Run: headless pygame with SDL's dummy video driver; simulated clock (each Clock.tick advances the game by its frame time, no real sleeping); random seed 0; keys injected as events and as key.get_pressed() state; no mouse input.
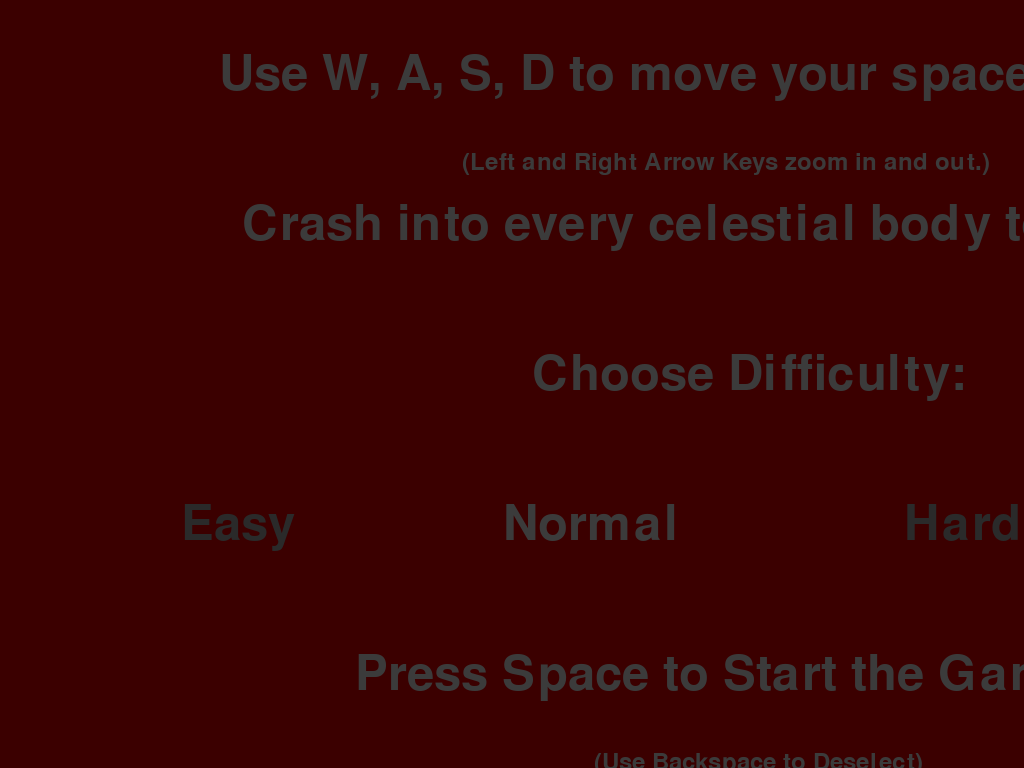
Frame 1 of 4 · flips 1–60 · no input
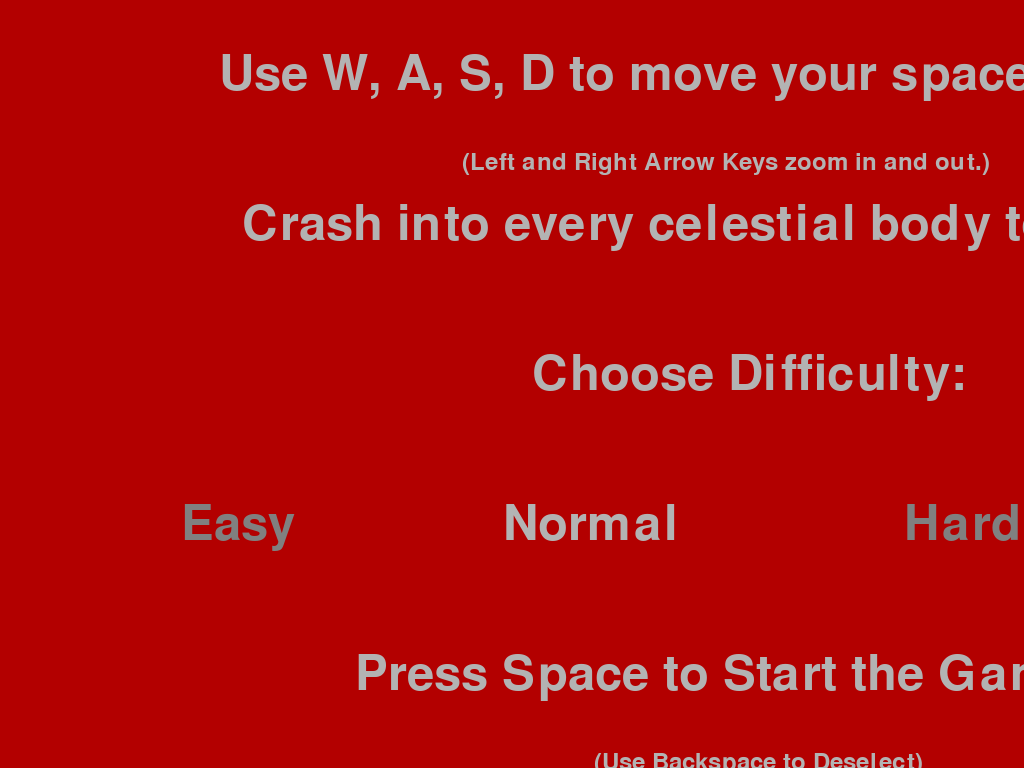
Frame 2 of 4 · flips 61–180 · tapped SPACE, RETURN · held RIGHT (→), D
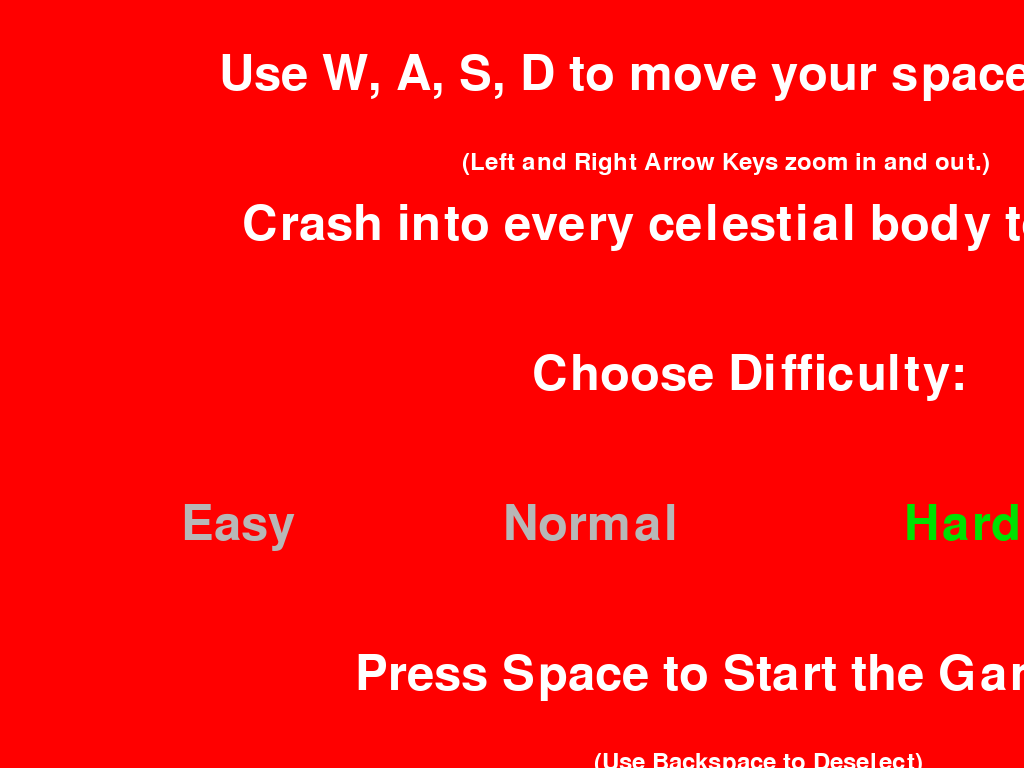
Frame 3 of 4 · flips 181–300 · held DOWN (↓), S
Frame 4 of 4 · flips 301–420 · held LEFT (←), A, UP (↑), W · screen unchanged from frame 3, image omitted

The pygame program that drew these frames:

# import the pygame module
import traceback
import pygame
from time import sleep
from random import randint
from math import floor
import time
import math


# import pygame.locals for easier
# access to key coordinates
from pygame.locals import *

# Define our square object and call super to
# give it all the properties and methods of pygame.sprite.Sprite
# Define the class for our square objects

# initialize pygame
pygame.init()

# Define the dimensions of screen object
screen = pygame.display.set_mode((0, 0), pygame.FULLSCREEN)
width = pygame.display.Info().current_w
height = pygame.display.Info().current_h

x_list = []
y_list = []
mass_list = []

Spheres = []

zoom = 119396250

camera_x = 599400000000
camera_y = -30000000000


class Sphere:
    def __init__(self, x, y, dx, dy, mass, radius, color, index):
        self.x = x
        self.y = y
        self.dx = dx
        self.dy = dy
        self.dx_history = []
        self.dy_history = []
        self.mass = mass
        self.radius = radius
        self.color = color
        self.index = index
        self.touched = False
        Spheres.append(self)
        x_list.append(self.x)
        y_list.append(self.y)
        mass_list.append(self.mass)

    def listify(self):
        return [self.x, self.y, self.dx, self.dy, self.mass, self.radius, self.color, self.index]

    def force(self):
        global objects
        for i in x_list:
            if x_list.index(i) != self.index:
                i1 = y_list[x_list.index(i)]
                try:
                    if math.hypot(self.x - Spheres[x_list.index(i)].x,
                                  self.y - Spheres[x_list.index(i)].y) > self.radius + Spheres[
                        x_list.index(i)].radius:
                        force = 6.6743 * (10 ** (-12)) * (
                                (mass_list[x_list.index(i)]) / math.hypot(self.x - i, self.y - i1) ** 2)
                    else:
                        force = 6.6743 * (10 ** (-12)) * (
                                (mass_list[x_list.index(i)]) / (self.radius + Spheres[x_list.index(i)].radius) ** 2)
                except:
                    traceback.print_exc()
                try:
                    if i - self.x > 0:
                        self.dx += (math.cos(math.atan((i1 - self.y) / (i - self.x)))) * force
                        self.dy += (math.sin(math.atan((i1 - self.y) / (i - self.x)))) * force
                    elif i - self.x < 0:
                        self.dx -= (math.cos(math.atan((i1 - self.y) / (i - self.x)))) * force
                        self.dy -= (math.sin(math.atan((i1 - self.y) / (i - self.x)))) * force

                except:
                    traceback.print_exc()

        try:
            x_list[self.index] = self.x
            y_list[self.index] = self.y
        except:
            traceback.print_exc()
        # self.dx_history.append(self.dx)
        # self.dy_history.append(self.dy)

    def move(self):
        self.x += self.dx / 10
        self.y += self.dy / 10

    def show(self):
        if math.hypot(self.x - Spheres[len(Spheres) - 1].x, self.y - Spheres[len(Spheres) - 1].y) < self.radius + \
                Spheres[len(Spheres) - 1].radius and self != Spheres[len(Spheres) - 1]:
            self.touched = True
        if self.index != len(Spheres) - 1:
            pygame.draw.circle(screen, self.color, (((self.x + camera_x - (width / 2)) / zoom) + (width / 2),
                                                    ((self.y - camera_y - (height / 2)) / zoom) + (height / 2)),
                               self.radius / zoom)
        else:
            pygame.draw.circle(screen, self.color, (((self.x + camera_x - (width / 2)) / zoom) + (width / 2),
                                                    ((self.y - camera_y - (height / 2)) / zoom) + (height / 2)),
                               self.radius)



Particles = []


class Particle:

    def __init__(self, x, y, dx, dy):
        self.x = x
        self.y = y
        self.dx = dx
        self.dy = dy
        self.age = 0
        Particles.append(self)

    def show(self):
        if zoom < 4 * 119396250:
            pygame.draw.circle(screen, (255, 180, 0), (self.x, self.y),
                               4 * ((-1 / 50) * self.age + 1))
        else:
            pygame.draw.circle(screen, (255, 180, 0), (self.x, self.y),
                               (2 * 119396250 * 4 * ((-1 / 50) * self.age + 1)) / zoom)

        self.age += 1
        if self.age == 50:
            Particles.remove(self)
        self.x += self.dx
        self.y += self.dy
        self.dx *= 0.9999
        self.dy *= 0.9999




Times_New_Roman = pygame.font.SysFont("Times New Roman", 72)
Times_New_Roman2 = pygame.font.SysFont("Times New Roman", 36)


def run():
    global Spheres
    global x_list
    global y_list
    global mass_list
    global Particles
    global camera_x
    global camera_y
    global zoom
    global Times_New_Roman
    global Times_New_Roman2

    Spheres = []
    x_list = []
    y_list = []
    mass_list = []

    zoom = 119396250

    camera_x = 599400000000
    camera_y = -30000000000

    Sphere(0, 0, 0, 0, 19891000000000000000000000000000000000000, 18000000000, (255, 225, 225), 0)
    Sphere(608400000000, 0, 0, 1350000000, 5972000000000000000000000000000000, 12000000000, (0, 225, 0), 1)
    Sphere(269732000000, 0, 0, 2100000000, 3285000000000000000000000000000, 9400000000, (138, 138, 138), 2)

    for i in range(6):
        Sphere(randint(-400000000000, 400000000000), randint(-400000000000, 400000000000),
               randint(-200, 200) * 10000000,
               randint(-200, 200) * 10000000, randint(2500000000000000, 5000000000000000000000000000000),
               randint(6000000000, 10000000000),
               (randint(100, 255), randint(100, 255), randint(100, 255)), len(Spheres))

    Sphere(599400000000, -30000000000, 110000000, 1350000000, 597200, 5, (0, 0, 255), len(Spheres))

    choose_mode = True
    running = True
    victory = True
    mode = 1
    mode_selected = False
    for i in range(255):
        screen.fill((i, 0, 0))
        screen.blit(Times_New_Roman.render('Use W, A, S, D to move your spaceship.', 1, (i, i, i)), (219, 50))
        screen.blit(Times_New_Roman2.render('(Left and Right Arrow Keys zoom in and out.)', 1, (i, i, i)),
                    (462, 150))
        screen.blit(Times_New_Roman.render('Crash into every celestial body to win!', 1, (i, i, i)), (242, 200))
        screen.blit(Times_New_Roman.render('Choose Difficulty:', 1, (i, i, i)), (532, 350))
        if mode == 0:
            if mode_selected:
                screen.blit(Times_New_Roman.render('Easy', 1, (0, floor(((45/51)*i)), 0)), (181.6, 500))
            else:
                screen.blit(Times_New_Roman.render('Easy', 1, (i, i, i)), (181.6, 500))
        else:
            screen.blit(Times_New_Roman.render('Easy', 1, (floor(((183/255)*i)), floor((183/255)*i), floor((183/255)*i))), (181.6, 500))
        if mode == 1:
            if mode_selected:
                screen.blit(Times_New_Roman.render('Normal', 1, (0, floor((45/51)*i), 0)), (503.16, 500))
            else:
                screen.blit(Times_New_Roman.render('Normal', 1, (i, i, i)), (503.16, 500))
        else:
            screen.blit(Times_New_Roman.render('Normal', 1, (floor((183/255)*i), floor((183/255)*i), floor((183/255)*i))), (503.16, 500))
        if mode == 2:
            if mode_selected:
                screen.blit(Times_New_Roman.render('Hard', 1, (0, floor((45/51)*i), 0)), (904.7, 500))
            else:
                screen.blit(Times_New_Roman.render('Hard', 1, (i, i, i)), (904.7, 500))
        else:
            screen.blit(Times_New_Roman.render('Hard', 1, (floor((183/255)*i), floor((183/255)*i), floor((183/255)*i))), (904.7, 500))
        if mode == 3:
            if mode_selected:
                screen.blit(Times_New_Roman.render('Insane', 1, (0, floor((45/51)*i), 0)), (1230.23, 500))
            else:
                screen.blit(Times_New_Roman.render('Insane', 1, (i, i, i)), (1230.23, 500))
        else:
            screen.blit(Times_New_Roman.render('Insane', 1, (floor((183/255)*i), floor((183/255)*i), floor((183/255)*i))), (1230.23, 500))
        screen.blit(Times_New_Roman.render('Press Space to Start the Game!', 1, (i, i, i)), (355, 650))
        screen.blit(Times_New_Roman2.render('(Use Backspace to Deselect)', 1, (i, i, i)), (594, 750))
        pygame.display.flip()
    while choose_mode:
        for event in pygame.event.get():
            if event.type == pygame.QUIT:
                choose_mode = False
                running = False
                victory = False
            if event.type == pygame.KEYDOWN:
                if event.key == K_ESCAPE:
                    choose_mode = False
                    running = False
                    victory = False
                elif event.key == K_RIGHT and not mode_selected:
                    mode += 1
                    if mode == 4:
                        mode = 0
                elif event.key == K_LEFT and not mode_selected:
                    mode -= 1
                    if mode == -1:
                        mode = 3
                elif event.key == K_SPACE and mode_selected:
                    choose_mode = False
                elif event.key == K_SPACE and not mode_selected:
                    mode_selected = True
                elif event.key == K_BACKSPACE and mode_selected:
                    mode_selected = False

        screen.fill((255, 0, 0))
        screen.blit(Times_New_Roman.render('Use W, A, S, D to move your spaceship.', 1, (255, 255, 255)), (219, 50))
        screen.blit(Times_New_Roman2.render('(Left and Right Arrow Keys zoom in and out.)', 1, (255, 255, 255)), (462, 150))
        screen.blit(Times_New_Roman.render('Crash into every celestial body to win!', 1, (255, 255, 255)),(242, 200))
        screen.blit(Times_New_Roman.render('Choose Difficulty:', 1, (255, 255, 255)), (532, 350))
        if mode == 0:
            if mode_selected:
                screen.blit(Times_New_Roman.render('Easy', 1, (0, 225, 0)), (181.6, 500))
            else:
                screen.blit(Times_New_Roman.render('Easy', 1, (255, 255, 255)), (181.6, 500))
        else:
            screen.blit(Times_New_Roman.render('Easy', 1, (183, 183, 183)), (181.6, 500))
        if mode == 1:
            if mode_selected:
                screen.blit(Times_New_Roman.render('Normal', 1, (0, 225, 0)), (503.16, 500))
            else:
                screen.blit(Times_New_Roman.render('Normal', 1, (255, 255, 255)), (503.16, 500))
        else:
            screen.blit(Times_New_Roman.render('Normal', 1, (183, 183, 183)), (503.16, 500))
        if mode == 2:
            if mode_selected:
                screen.blit(Times_New_Roman.render('Hard', 1, (0, 225, 0)), (904.7, 500))
            else:
                screen.blit(Times_New_Roman.render('Hard', 1, (255, 255, 255)), (904.7, 500))
        else:
            screen.blit(Times_New_Roman.render('Hard', 1, (183, 183, 183)), (904.7, 500))
        if mode == 3:
            if mode_selected:
                screen.blit(Times_New_Roman.render('Insane', 1, (0, 225, 0)), (1230.23, 500))
            else:
                screen.blit(Times_New_Roman.render('Insane', 1, (255, 255, 255)), (1230.23, 500))
        else:
            screen.blit(Times_New_Roman.render('Insane', 1, (183, 183, 183)), (1230.23, 500))
        if not mode_selected:
            screen.blit(Times_New_Roman.render('Press Space to Select your Difficulty', 1, (255, 255, 255)), (270, 650))
            screen.blit(Times_New_Roman2.render('(Use Arrow Keys to Change)', 1, (255, 255, 255)), (589, 750))
        else:
            screen.blit(Times_New_Roman.render('Press Space to Start the Game!', 1, (255, 255, 255)), (355, 650))
            screen.blit(Times_New_Roman2.render('(Use Backspace to Deselect)', 1, (255, 255, 255)), (594, 750))
        pygame.display.flip()

    for i in range(255):
        screen.fill((255 - i, 0, 0))
        screen.blit(Times_New_Roman.render('Use W, A, S, D to move your spaceship.', 1, (255-i, 255-i, 255-i)), (219, 50))
        screen.blit(Times_New_Roman2.render('(Left and Right Arrow Keys zoom in and out.)', 1, (255-i, 255-i, 255-i)),
                    (462, 150))
        screen.blit(Times_New_Roman.render('Crash into every celestial body to win!', 1, (255-i, 255-i, 255-i)), (242, 200))
        screen.blit(Times_New_Roman.render('Choose Difficulty:', 1, (255-i, 255-i, 255-i)), (532, 350))
        if mode == 0:
            if mode_selected:
                screen.blit(Times_New_Roman.render('Easy', 1, (0, 225-floor(((45/51)*i)), 0)), (181.6, 500))
            else:
                screen.blit(Times_New_Roman.render('Easy', 1, (255-i, 255-i, 255-i)), (181.6, 500))
        else:
            screen.blit(Times_New_Roman.render('Easy', 1, (floor((183-(183/255)*i)), 183-floor((183/255)*i), 183-floor((183/255)*i))), (181.6, 500))
        if mode == 1:
            if mode_selected:
                screen.blit(Times_New_Roman.render('Normal', 1, (0, 225-floor((45/51)*i), 0)), (503.16, 500))
            else:
                screen.blit(Times_New_Roman.render('Normal', 1, (255-i, 255-i, 255-i)), (503.16, 500))
        else:
            screen.blit(Times_New_Roman.render('Normal', 1, (183-floor((183/255)*i), 183-floor((183/255)*i), 183-floor((183/255)*i))), (503.16, 500))
        if mode == 2:
            if mode_selected:
                screen.blit(Times_New_Roman.render('Hard', 1, (0, 225-floor((45/51)*i), 0)), (904.7, 500))
            else:
                screen.blit(Times_New_Roman.render('Hard', 1, (255-i, 255-i, 255-i)), (904.7, 500))
        else:
            screen.blit(Times_New_Roman.render('Hard', 1, (183-floor((183/255)*i), 183-floor((183/255)*i), 183-floor((183/255)*i))), (904.7, 500))
        if mode == 3:
            if mode_selected:
                screen.blit(Times_New_Roman.render('Insane', 1, (0, 225-floor((45/51)*i), 0)), (1230.23, 500))
            else:
                screen.blit(Times_New_Roman.render('Insane', 1, (255-i, 255-i, 255-i)), (1230.23, 500))
        else:
            screen.blit(Times_New_Roman.render('Insane', 1, (183-floor((183/255)*i), 183-floor((183/255)*i), 183-floor((183/255)*i))), (1230.23, 500))
        screen.blit(Times_New_Roman.render('Press Space to Start the Game!', 1, (255-i, 255-i, 255-i)), (355, 650))
        screen.blit(Times_New_Roman2.render('(Use Backspace to Deselect)', 1, (255-i, 255-i, 255-i)), (594, 750))
        if mode < 2:
            if i < 127.5:
                pygame.draw.line(screen, (floor(((255-91.5)/(-127.5))*i+255), floor((183/255)*i), floor((183/255)*i)),
                             (875.3792452,701.2641591),
                                 (875.3792452,900), 1)
                pygame.draw.line(screen, (
                floor(((255 - 91.5) / (-127.5)) * i + 255), floor((183 / 255) * i), floor((183 / 255) * i)),
                                 (800, 450),
                                 (823.0323825, 732.6721), 1)
            else:
                pygame.draw.line(screen, (
                floor(((91.5- 183)/ (127.5-255)) * (i-127.5) + 91.5), floor((183 / 255) * i), floor((183 / 255) * i)),
                                 (875.3792452, 701.2641591),
                                 (875.3792452, 900), 1)
                pygame.draw.line(screen, (
                    floor(((91.5- 183)/ (127.5-255)) * (i-127.5) + 91.5), floor((183 / 255) * i), floor((183 / 255) * i)),
                                 (800, 450),
                                 (823.0323825, 732.6721), 1)
        pygame.draw.circle(screen, (255 - i, (255 / 255) * i, 0), (875.3792452, 701.2641691), 100.5056691)
        pygame.draw.circle(screen, (255 - i, 0, i), (800, 450), 5)

        pygame.display.flip()

    if mode == 0:
        thrust = 5000000
    elif 0<mode<3:
        thrust = 500000
    else:
        thrust = 50000

    while running:
        if len(Spheres) > 1:
            screen.fill((0, 0, 0))
        else:
            running = False
        try:
            for i in Spheres:
                i.force()
                i.move()
        except:
            pass

        for event in pygame.event.get():
            if event.type == pygame.QUIT:
                running = False
                victory = False
        try:
            keys = pygame.key.get_pressed()
            if keys[pygame.K_r]:
                run()
            if keys[pygame.K_RIGHT]:
                zoom *= 0.99
            if keys[pygame.K_LEFT]:
                zoom *= (1 / 0.99)
            if keys[pygame.K_w]:
                if randint(0, 10) == 10:
                    Particle(randint(-4, 4) + (width / 2), 7.5 + (height / 2), 0, 1.5)
                Spheres[len(Spheres) - 1].dy -= thrust
            if keys[pygame.K_s]:
                if randint(0, 10) == 10:
                    Particle(randint(-4, 4) + (width / 2), -7.5 + (height / 2), 0, -1.5)
                Spheres[len(Spheres) - 1].dy += thrust
            if keys[pygame.K_d]:
                if randint(0, 10) == 10:
                    Particle(-7.5 + (width / 2), randint(-4, 4) + (height / 2), -1.5, 0)
                Spheres[len(Spheres) - 1].dx += thrust
            if keys[pygame.K_a]:
                if randint(0, 10) == 10:
                    Particle(7.5 + (width / 2), randint(-4, 4) + (height / 2), 1.5, 0)
                Spheres[len(Spheres) - 1].dx -= thrust
        except:
            pass
        try:
            camera_x = -Spheres[len(Spheres) - 1].x
            camera_y = Spheres[len(Spheres) - 1].y
        except:
            pass

        future = []
        try:
            for i in Spheres:
                future.append([i.x, i.y, i.dx, i.dy, i.mass, i.radius, i.index])
            for i in Spheres:
                if i.touched:
                    for j in Spheres:
                        if j.index > i.index:
                            j.index -= 1
                    x_list.pop(j.index)
                    y_list.pop(j.index)
                    mass_list.pop(j.index)
                    Spheres.remove(i)
        except:
            pass

        if mode < 2:
            try:
                for i in Spheres:
                    pygame.draw.line(screen, (183, 183, 183),
                                     (((i.x + 25 * i.dx + camera_x - (width / 2)) / zoom) + (width / 2),
                                      ((i.y + 25 * i.dy - camera_y - (height / 2)) / zoom) + (height / 2)),
                                     (((i.x + camera_x - (width / 2)) / zoom) + (width / 2),
                                      ((i.y - camera_y - (height / 2)) / zoom) + (height / 2)), 1)
            except:
                pass
        for i in Particles:
            i.show()
        try:
            for i in Spheres:
                i.show()
        except:
            pass
        pygame.display.flip()
        sleep(0.001)
    mode = 0
    mode_selected = False
    for i in range(510):
        if i < 255.5:
            screen.fill((0,0,0))
            pygame.draw.circle(screen,(0,0,255-i),(800,450),5)
            pygame.draw.line(screen, (183-floor((183/255)*i), 183-floor((183/255)*i), 183-floor((183/255)*i)),
                             (((Spheres[len(Spheres)-1].x + 25 * Spheres[len(Spheres)-1].dx + camera_x - (width / 2)) / zoom) + (width / 2),
                              ((Spheres[len(Spheres)-1].y + 25 * Spheres[len(Spheres)-1].dy - camera_y - (height / 2)) / zoom) + (height / 2)),
                             (((Spheres[len(Spheres)-1].x + camera_x - (width / 2)) / zoom) + (width / 2),
                              ((Spheres[len(Spheres)-1].y - camera_y - (height / 2)) / zoom) + (height / 2)), 1)
            pygame.display.flip()
        else:
            screen.fill((0,i-255,0))
            screen.blit(Times_New_Roman.render('CONGRATULATIONS!!!!', 1, (i-255, i-255, i-255)),
                        (406, 50))
            screen.blit(Times_New_Roman.render('YOU WON!!!!!', 1, (i-255, i-255, i-255)),
                        (567, 150))
            screen.blit(Times_New_Roman.render('Do you want to play again?', 1, (i-255, i-255, i-255)),
                        (403, 400))
            for event in pygame.event.get():
                if event.type == pygame.QUIT:
                    victory = False
                if event.type == pygame.KEYDOWN:
                    if event.key == K_ESCAPE:
                        victory = False
                    elif event.key == K_RIGHT and not mode_selected:
                        mode += 1
                        if mode == 2:
                            mode = 0
                    elif event.key == K_LEFT and not mode_selected:
                        mode -= 1
                        if mode == -1:
                            mode = 1
                    elif event.key == K_SPACE and mode_selected:
                        victory = False
                    elif event.key == K_SPACE and not mode_selected:
                        mode_selected = True
                    elif event.key == K_BACKSPACE and mode_selected:
                        mode_selected = False

            if mode == 0:
                if mode_selected:
                    screen.blit(Times_New_Roman.render('Yes', 1, (floor((225/255)*(i-255)), 0, 0)), (535, 650))
                else:
                    screen.blit(Times_New_Roman.render('Yes', 1, (i-255, i-255, i-255)), (535, 650))
            else:
                screen.blit(Times_New_Roman.render('Yes', 1, (floor((183/255)*(i-255)), floor((183/255)*(i-255)), floor((183/255)*(i-255)))), (535, 650))
            if mode == 1:
                if mode_selected:
                    screen.blit(Times_New_Roman.render('No', 1, (floor((225/255)*(i-255)), 0, 0)), (960, 650))
                else:
                    screen.blit(Times_New_Roman.render('No', 1, (i-255, i-255, i-255)), (960, 650))
            else:
                screen.blit(Times_New_Roman.render('No', 1, (floor((183/255)*(i-255)), floor((183/255)*(i-255)), floor((183/255)*(i-255)))), (960, 650))
            pygame.display.flip()
    while victory:
        screen.fill((0, 255, 0))
        screen.blit(Times_New_Roman.render('CONGRATULATIONS!!!!', 1, (255, 255, 255)),
                    (406, 50))
        screen.blit(Times_New_Roman.render('YOU WON!!!!!', 1, (255, 255, 255)),
                    (567, 150))
        screen.blit(Times_New_Roman.render('Do you want to play again?', 1, (255, 255, 255)),
                    (403, 400))
        for event in pygame.event.get():
            if event.type == pygame.QUIT:
                victory = False
            if event.type == pygame.KEYDOWN:
                if event.key == K_ESCAPE:
                    victory = False
                elif event.key == K_RIGHT and not mode_selected:
                    mode += 1
                    if mode == 2:
                        mode = 0
                elif event.key == K_LEFT and not mode_selected:
                    mode -= 1
                    if mode == -1:
                        mode = 1
                elif event.key == K_SPACE and mode_selected:
                    victory = False
                elif event.key == K_SPACE and not mode_selected:
                    mode_selected = True
                elif event.key == K_BACKSPACE and mode_selected:
                    mode_selected = False

        if mode == 0:
            if mode_selected:
                screen.blit(Times_New_Roman.render('Yes', 1, (225, 0, 0)), (535, 650))
            else:
                screen.blit(Times_New_Roman.render('Yes', 1, (255, 255, 255)), (535, 650))
        else:
            screen.blit(Times_New_Roman.render('Yes', 1, (183, 183, 183)), (535, 650))
        if mode == 1:
            if mode_selected:
                screen.blit(Times_New_Roman.render('No', 1, (225, 0, 0)), (960, 650))
            else:
                screen.blit(Times_New_Roman.render('No', 1, (255, 255, 255)), (960, 650))
        else:
            screen.blit(Times_New_Roman.render('No', 1, (183, 183, 183)), (960, 650))
        pygame.display.flip()

    if mode == 0:
        run()

run()
